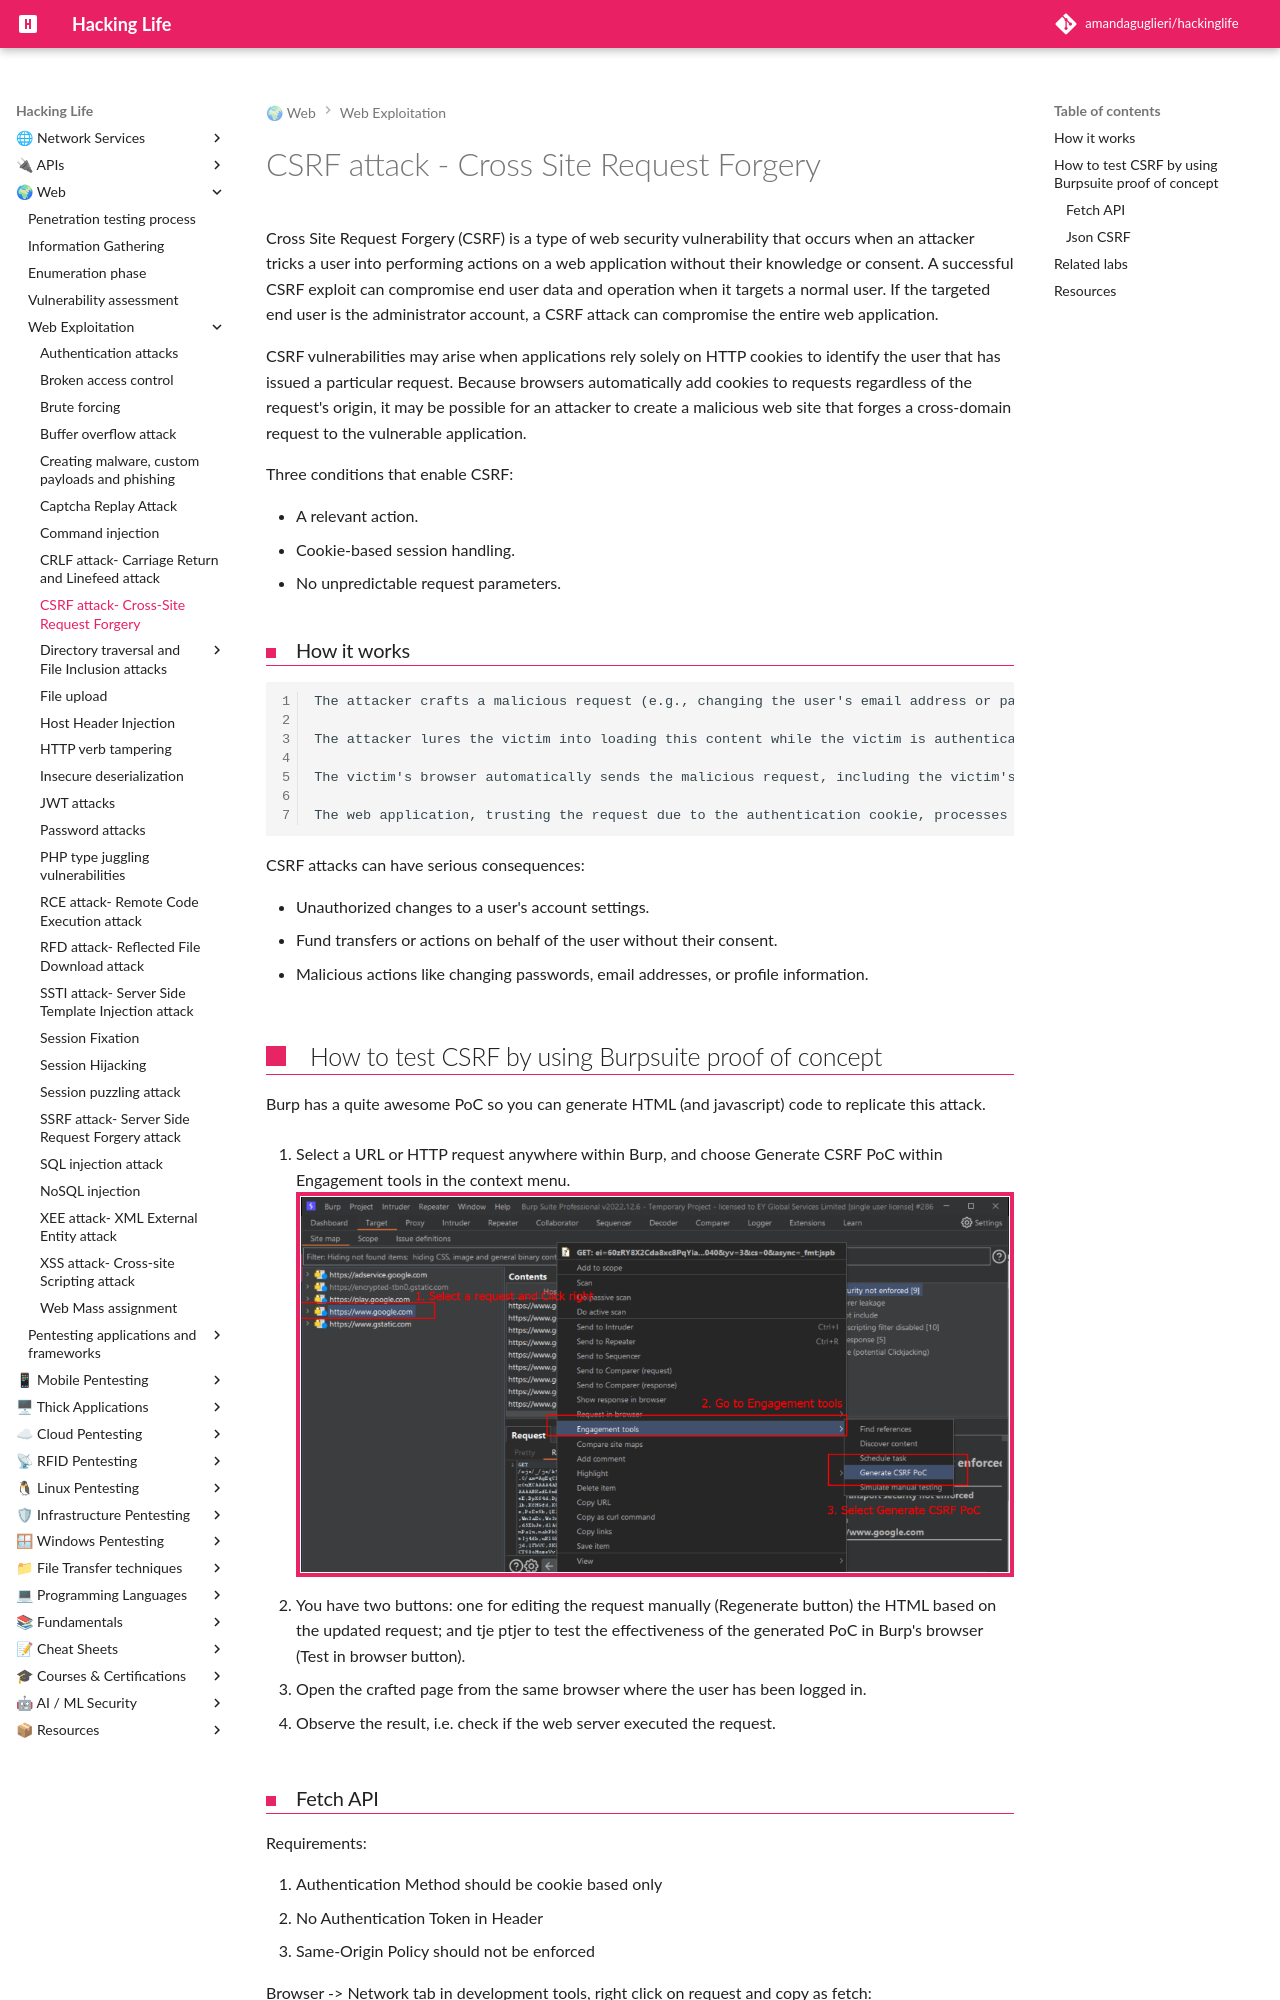

repository: amandaguglieri/hackinglife · page: webexploitation/cross-site-request-forgery-csrf/index.html · generator: mkdocs

---
title: CSRF attack - Cross Site Request Forgery
author: amandaguglieri
draft: false
TableOfContents: true
tags:
  - web
  - pentesting
  - attack
  - HTTP
  - headers
---

# CSRF attack - Cross Site Request Forgery

Cross Site Request Forgery (CSRF)  is a type of web security vulnerability that occurs when an attacker tricks a user into performing actions on a web application without their knowledge or consent. A successful CSRF exploit can compromise end user data and operation when it targets a normal user. If the targeted end user is the administrator account, a CSRF attack can compromise the entire web application. 

CSRF vulnerabilities may arise when applications rely solely on HTTP cookies to identify the user that has issued a particular request. Because browsers automatically add cookies to requests regardless of the request's origin, it may be possible for an attacker to create a malicious web site that forges a cross-domain request to the vulnerable application.

Three conditions that enable CSRF:

- A relevant action.
- Cookie-based session handling.
- No unpredictable request parameters.


### How it works

```
The attacker crafts a malicious request (e.g., changing the user's email address or password) and embeds it in a web page, email, or some other form of content.

The attacker lures the victim into loading this content while the victim is authenticated in the target web application.

The victim's browser automatically sends the malicious request, including the victim's authentication cookie.

The web application, trusting the request due to the authentication cookie, processes it, causing the victim's account to be compromised or modified.
```

CSRF attacks can have serious consequences: 

- Unauthorized changes to a user's account settings.
- Fund transfers or actions on behalf of the user without their consent.
- Malicious actions like changing passwords, email addresses, or profile information.
